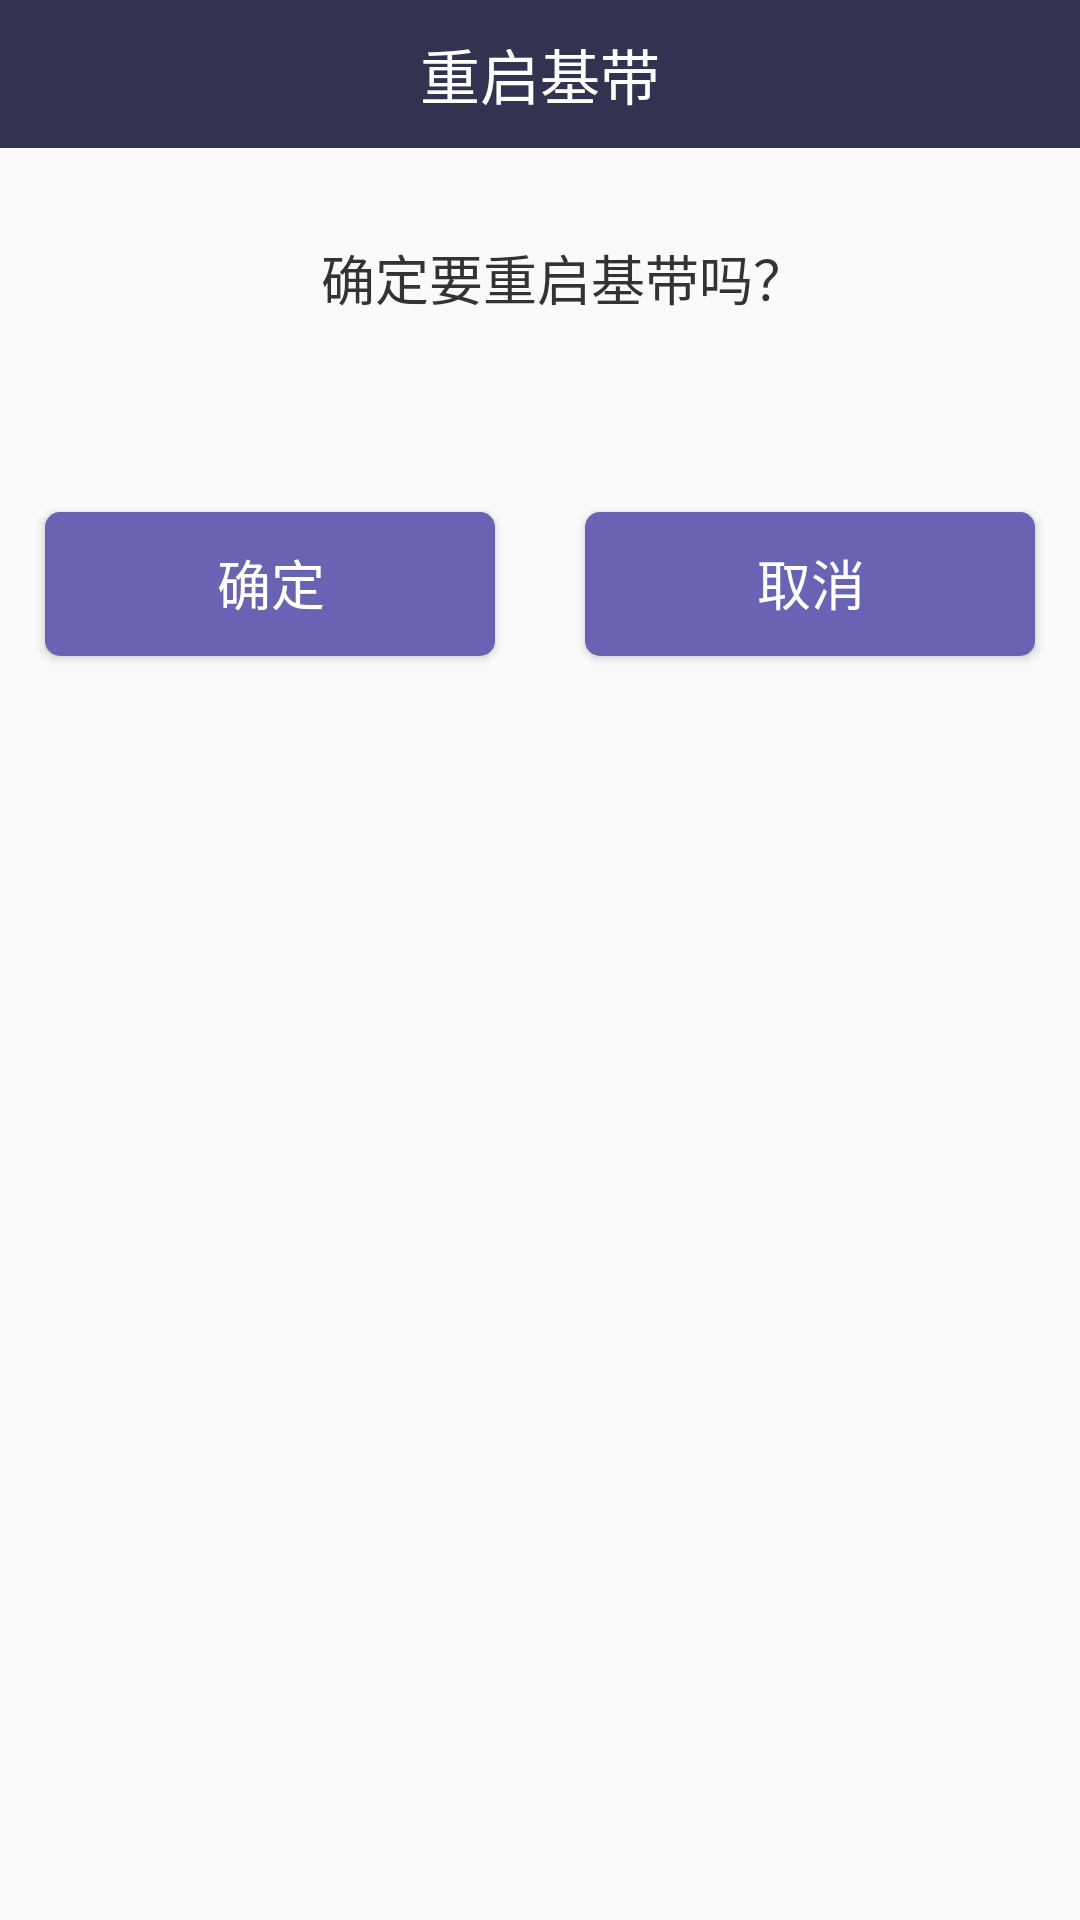

The Android layout XML behind this screen, and the referenced resources:
<!-- AndroidManifest.xml: application theme Theme.DW_DB_S -->
<!-- res/layout/dialog_reboot.xml -->
<?xml version="1.0" encoding="utf-8"?>
<androidx.constraintlayout.widget.ConstraintLayout android:tag="layout/dialog_reboot_0" android:layout_width="fill_parent" android:layout_height="fill_parent"
  xmlns:android="http://schemas.android.com/apk/res/android" xmlns:app="http://schemas.android.com/apk/res-auto">
    <TextView android:textSize="20.0sp" android:textColor="@color/title_text" android:gravity="center" android:id="@id/title" android:background="@color/title_bar" android:padding="10.0dip" android:layout_width="fill_parent" android:layout_height="wrap_content" android:text="@string/bs_reboot" app:layout_constraintEnd_toEndOf="parent" app:layout_constraintStart_toStartOf="parent" app:layout_constraintTop_toTopOf="parent" />
    <TextView android:textSize="18.0sp" android:textColor="@color/color_333333" android:gravity="center" android:id="@id/msg" android:layout_width="fill_parent" android:layout_height="wrap_content" android:layout_marginTop="30.0sp" android:text="确定要重启基带吗？" android:layout_marginStart="16.0dip" app:layout_constraintStart_toStartOf="parent" app:layout_constraintTop_toBottomOf="@id/title" />
    <LinearLayout android:orientation="horizontal" android:layout_width="fill_parent" android:layout_height="wrap_content" android:layout_marginTop="50.0dip" app:layout_constraintTop_toBottomOf="@id/msg">
        <Button android:textSize="18.0dip" android:textColor="@color/btn_text" android:id="@id/btn_ok" android:background="@drawable/btn_bgl" android:layout_width="0.0dip" android:layout_height="wrap_content" android:layout_margin="15.0dip" android:text="@string/confirm" android:layout_weight="1.0" />
        <Button android:textSize="18.0dip" android:textColor="@color/btn_text" android:id="@id/btn_cancel" android:background="@drawable/btn_bgl" android:layout_width="0.0dip" android:layout_height="wrap_content" android:layout_margin="15.0dip" android:text="@string/cancel" android:layout_weight="1.0" />
    </LinearLayout>
</androidx.constraintlayout.widget.ConstraintLayout>
<!-- resources referenced by this layout -->
<resources>
  <color name="btn_text">#ffffffff</color>
  <color name="color_333333">#ff333333</color>
  <color name="title_bar">#ff313350</color>
  <color name="title_text">#ffffffff</color>
  <!-- drawable btn_bgl (drawable) -->
  <?xml version="1.0" encoding="utf-8"?>
  <selector
    xmlns:android="http://schemas.android.com/apk/res/android">
      <item android:state_enabled="false" android:drawable="@drawable/shape_f" />
      <item android:state_checked="true" android:drawable="@drawable/shape_t" />
      <item android:state_pressed="false" android:drawable="@drawable/shape_f" />
      <item android:state_pressed="true" android:drawable="@drawable/shape_t" />
  </selector>
  <string name="bs_reboot">重启基带</string>
  <string name="cancel">取消</string>
  <string name="confirm">确定</string>
  <style name="Theme.DW_DB_S" parent="@style/Theme.MaterialComponents.DayNight.NoActionBar.Bridge">
          <item name="colorOnPrimary">@color/black</item>
          <item name="colorOnSecondary">@color/black</item>
          <item name="colorPrimary">@color/purple_200</item>
          <item name="colorPrimaryVariant">@color/color_EDEDED</item>
          <item name="colorSecondary">@color/teal_200</item>
          <item name="colorSecondaryVariant">@color/teal_200</item>
      </style>
  <!-- drawable shape_f (drawable) -->
  <?xml version="1.0" encoding="utf-8"?>
  <shape android:shape="rectangle"
    xmlns:android="http://schemas.android.com/apk/res/android">
      <solid android:color="@color/range_shape_color" />
      <corners android:radius="5.0dip" />
      <padding android:left="3.0dip" android:top="2.0dip" android:right="2.0dip" android:bottom="3.0dip" />
  </shape>
  <!-- drawable shape_t (drawable) -->
  <?xml version="1.0" encoding="utf-8"?>
  <shape android:shape="rectangle"
    xmlns:android="http://schemas.android.com/apk/res/android">
      <solid android:color="#ff3b8ca1" />
      <corners android:radius="5.0dip" />
      <padding android:left="3.0dip" android:top="2.0dip" android:right="2.0dip" android:bottom="3.0dip" />
  </shape>
  <style name="Theme.MaterialComponents.DayNight.NoActionBar.Bridge" parent="@style/Theme.MaterialComponents.NoActionBar.Bridge" />
  <color name="black">#ff000000</color>
  <color name="purple_200">#ffbb86fc</color>
  <color name="color_EDEDED">#ffededed</color>
  <color name="teal_200">#ff03dac5</color>
  <color name="range_shape_color">#ff6a62b3</color>
</resources>
